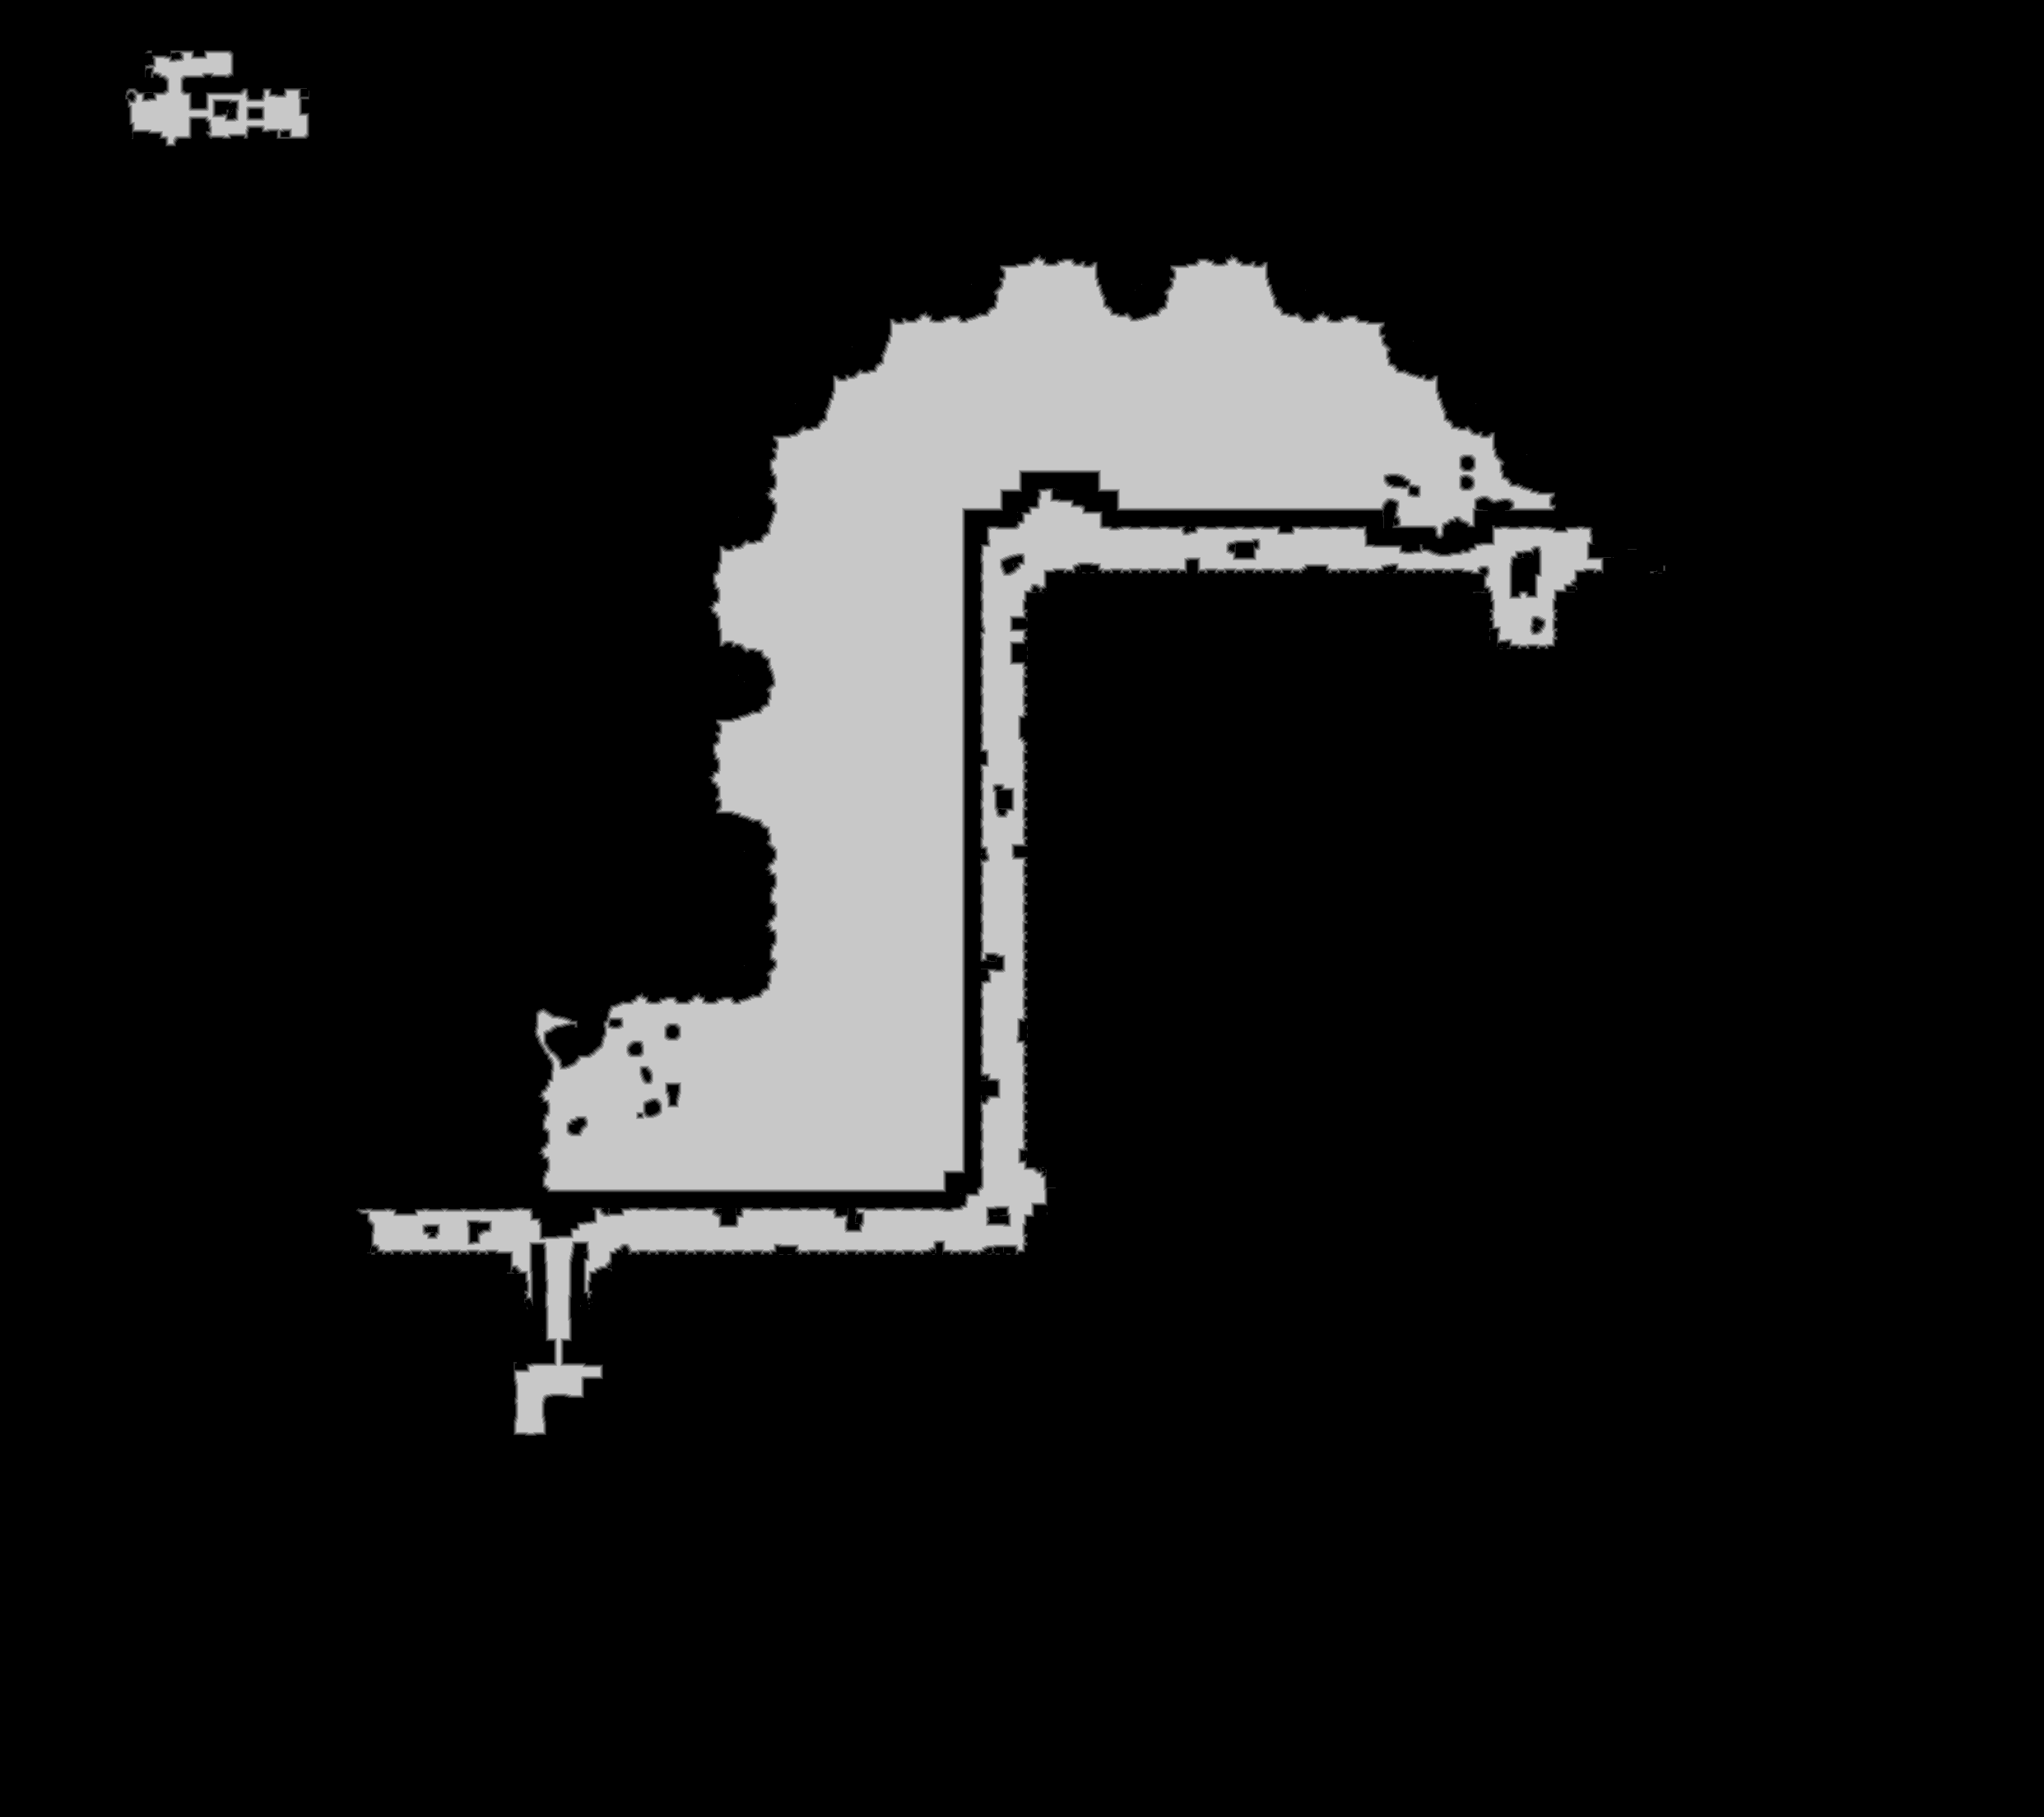

Data behind this chart, as committed beside it:
truth	truth_2f3c3b1f3f0.tsv
layer	melee
source	walk_1
read	2026-11-02 17:10:50
width	2484
height	2208
stride	1242
base	0x2de8a000000
origin	0x13d0010
score	0.9601
iou_melee	0.9601
iou_ranged	0.1190
nibble	0	4861397
nibble	1	17972
nibble	2	17084
nibble	3	16621
nibble	4	16173
nibble	5	555425
